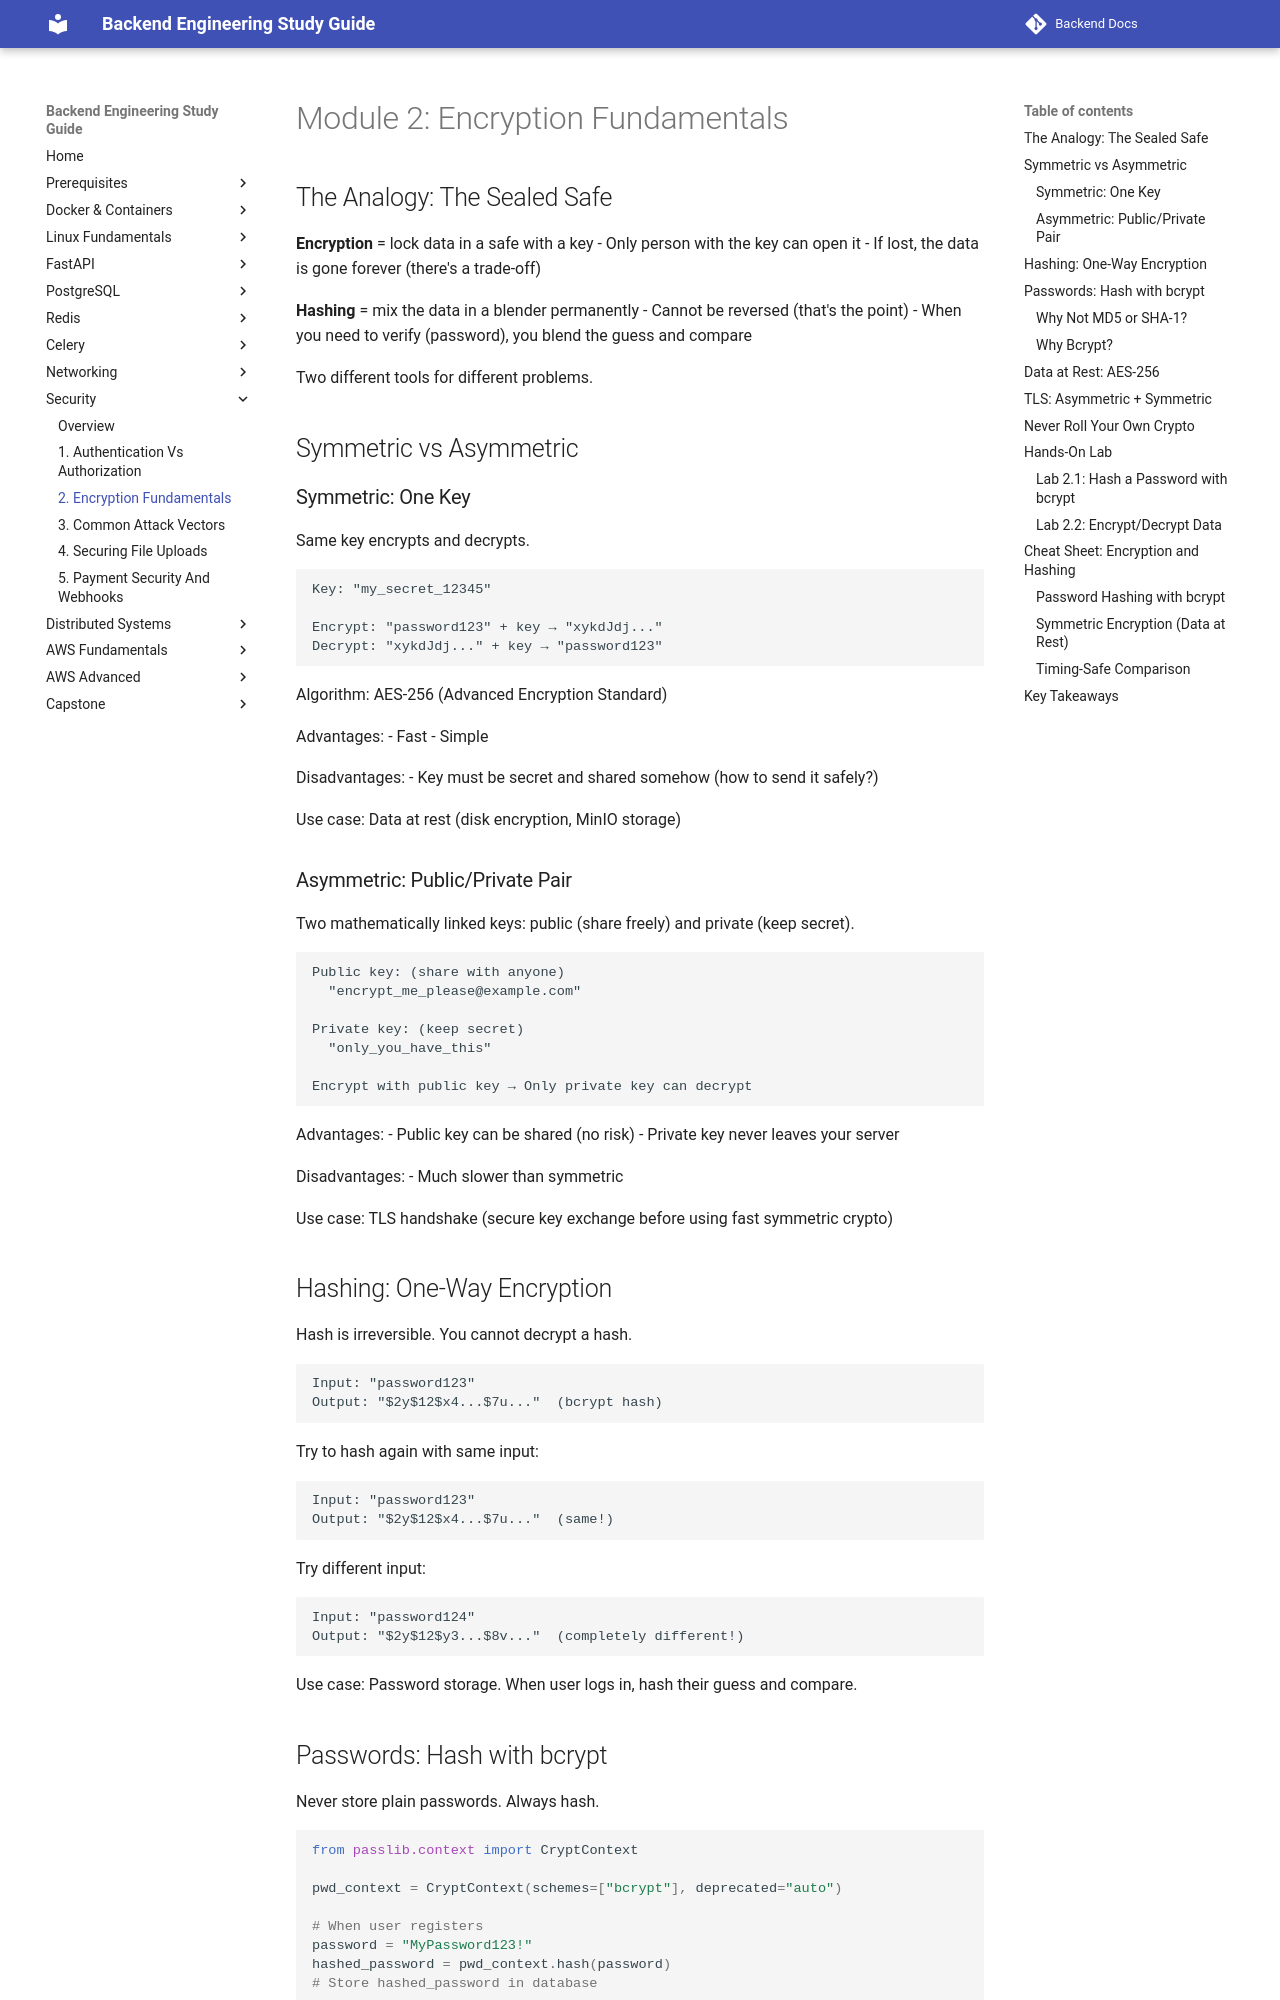

repository: aabdelmotalib/Backend-Docs · page: security/02-encryption-fundamentals.html · generator: mkdocs

# Module 2: Encryption Fundamentals

## The Analogy: The Sealed Safe

**Encryption** = lock data in a safe with a key
- Only person with the key can open it
- If lost, the data is gone forever (there's a trade-off)

**Hashing** = mix the data in a blender permanently
- Cannot be reversed (that's the point)
- When you need to verify (password), you blend the guess and compare

Two different tools for different problems.

## Symmetric vs Asymmetric

### Symmetric: One Key

Same key encrypts and decrypts.

```
Key: "my_secret_12345"

Encrypt: "password123" + key → "xykdJdj..."
Decrypt: "xykdJdj..." + key → "password123"
```

Algorithm: AES-256 (Advanced Encryption Standard)

Advantages:
- Fast
- Simple

Disadvantages:
- Key must be secret and shared somehow (how to send it safely?)

Use case: Data at rest (disk encryption, MinIO storage)

### Asymmetric: Public/Private Pair

Two mathematically linked keys: public (share freely) and private (keep secret).

```
Public key: (share with anyone)
  "encrypt_me_please@example.com"

Private key: (keep secret)
  "only_you_have_this"

Encrypt with public key → Only private key can decrypt
```

Advantages:
- Public key can be shared (no risk)
- Private key never leaves your server

Disadvantages:
- Much slower than symmetric

Use case: TLS handshake (secure key exchange before using fast symmetric crypto)

## Hashing: One-Way Encryption

Hash is irreversible. You cannot decrypt a hash.

```
Input: "password123"
Output: "$2y$12$x4...$7u..."  (bcrypt hash)
```

Try to hash again with same input:
```
Input: "password123"
Output: "$2y$12$x4...$7u..."  (same!)
```

Try different input:
```
Input: "password124"
Output: "$2y$12$y3...$8v..."  (completely different!)
```

Use case: Password storage. When user logs in, hash their guess and compare.

## Passwords: Hash with bcrypt

Never store plain passwords. Always hash.

```python
from passlib.context import CryptContext

pwd_context = CryptContext(schemes=["bcrypt"], deprecated="auto")

# When user registers
password = "MyPassword123!"
hashed_password = pwd_context.hash(password)
# Store hashed_password in database

# When user logs in
guess = "MyPassword123!"
if pwd_context.verify(guess, hashed_password):
    # Correct!
else:
    # Wrong password
```
